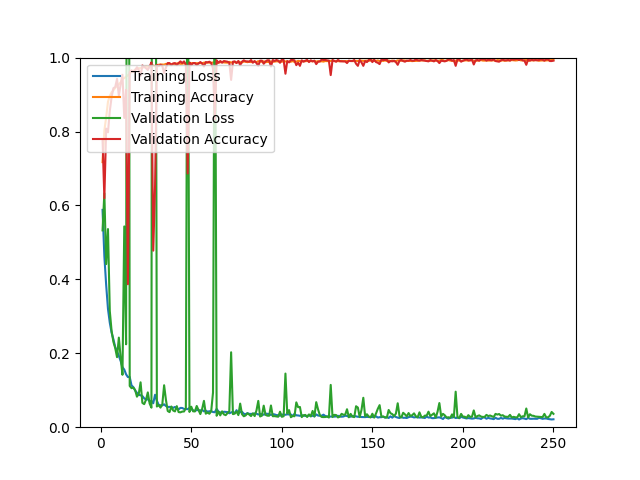

The data file committed next to this chart (first rows):
epoch, loss, acc, val_loss, val_acc
1, 0.5880, 0.7172, 0.5325, 0.7792
2, 0.4625, 0.8023, 0.6328, 0.6197
3, 0.3849, 0.8386, 0.4412, 0.8080
4, 0.3200, 0.8804, 0.5361, 0.7978
5, 0.2827, 0.8965, 0.3144, 0.8553
6, 0.2559, 0.9059, 0.2602, 0.8933
7, 0.2378, 0.9118, 0.2309, 0.9174
8, 0.2168, 0.9182, 0.2142, 0.9202
9, 0.2052, 0.9239, 0.1895, 0.9425
10, 0.1930, 0.9279, 0.2424, 0.8970
11, 0.1792, 0.9333, 0.1885, 0.9276
12, 0.1626, 0.9423, 0.1418, 0.9536
13, 0.1558, 0.9444, 0.5432, 0.8367
14, 0.1430, 0.9483, 0.2243, 0.9128
15, 0.1357, 0.9522, 3.693, 0.3868
16, 0.1359, 0.9562, 0.1116, 0.9610
17, 0.1131, 0.9630, 0.1056, 0.9657
18, 0.1084, 0.9633, 0.1072, 0.9610
19, 0.0991, 0.9678, 0.1006, 0.9657
20, 0.0931, 0.9687, 0.0826, 0.9740
21, 0.0877, 0.9713, 0.0902, 0.9666
22, 0.0863, 0.9717, 0.1214, 0.9508
23, 0.0843, 0.9723, 0.0657, 0.9787
24, 0.0781, 0.9743, 0.0624, 0.9750
25, 0.0747, 0.9769, 0.0743, 0.9712
26, 0.0760, 0.9746, 0.0942, 0.9666
27, 0.0701, 0.9775, 0.0641, 0.9759
28, 0.0713, 0.9769, 0.0528, 0.9870
29, 0.0648, 0.9788, 5.001, 0.4777
30, 0.0878, 0.9760, 2.202, 0.6521
31, 0.0716, 0.9787, 0.0560, 0.9805
32, 0.0605, 0.9806, 0.0596, 0.9768
33, 0.0593, 0.9815, 0.0530, 0.9805
34, 0.0589, 0.9812, 0.0618, 0.9777
35, 0.0619, 0.9809, 0.1135, 0.9583
36, 0.0573, 0.9830, 0.0741, 0.9731
37, 0.0548, 0.9829, 0.0438, 0.9852
38, 0.0549, 0.9825, 0.0408, 0.9852
39, 0.0543, 0.9823, 0.0560, 0.9796
40, 0.0524, 0.9832, 0.0451, 0.9842
41, 0.0547, 0.9815, 0.0427, 0.9852
42, 0.0507, 0.9843, 0.0570, 0.9796
43, 0.0483, 0.9847, 0.0409, 0.9852
44, 0.0522, 0.9831, 0.0402, 0.9898
45, 0.0520, 0.9832, 0.0422, 0.9852
46, 0.0494, 0.9847, 0.0425, 0.9898
47, 0.0489, 0.9838, 0.0518, 0.9805
48, 0.0488, 0.9847, 1.569, 0.6865
49, 0.0522, 0.9840, 0.0413, 0.9870
50, 0.0490, 0.9848, 0.0554, 0.9796
51, 0.0455, 0.9851, 0.0430, 0.9852
52, 0.0442, 0.9850, 0.0426, 0.9852
53, 0.0462, 0.9851, 0.0574, 0.9796
54, 0.0463, 0.9847, 0.0468, 0.9842
55, 0.0451, 0.9855, 0.0355, 0.9879
56, 0.0472, 0.9843, 0.0494, 0.9842
57, 0.0428, 0.9864, 0.0713, 0.9759
58, 0.0449, 0.9861, 0.0366, 0.9879
59, 0.0419, 0.9868, 0.0395, 0.9870
60, 0.0431, 0.9864, 0.0364, 0.9889
... 190 more rows
